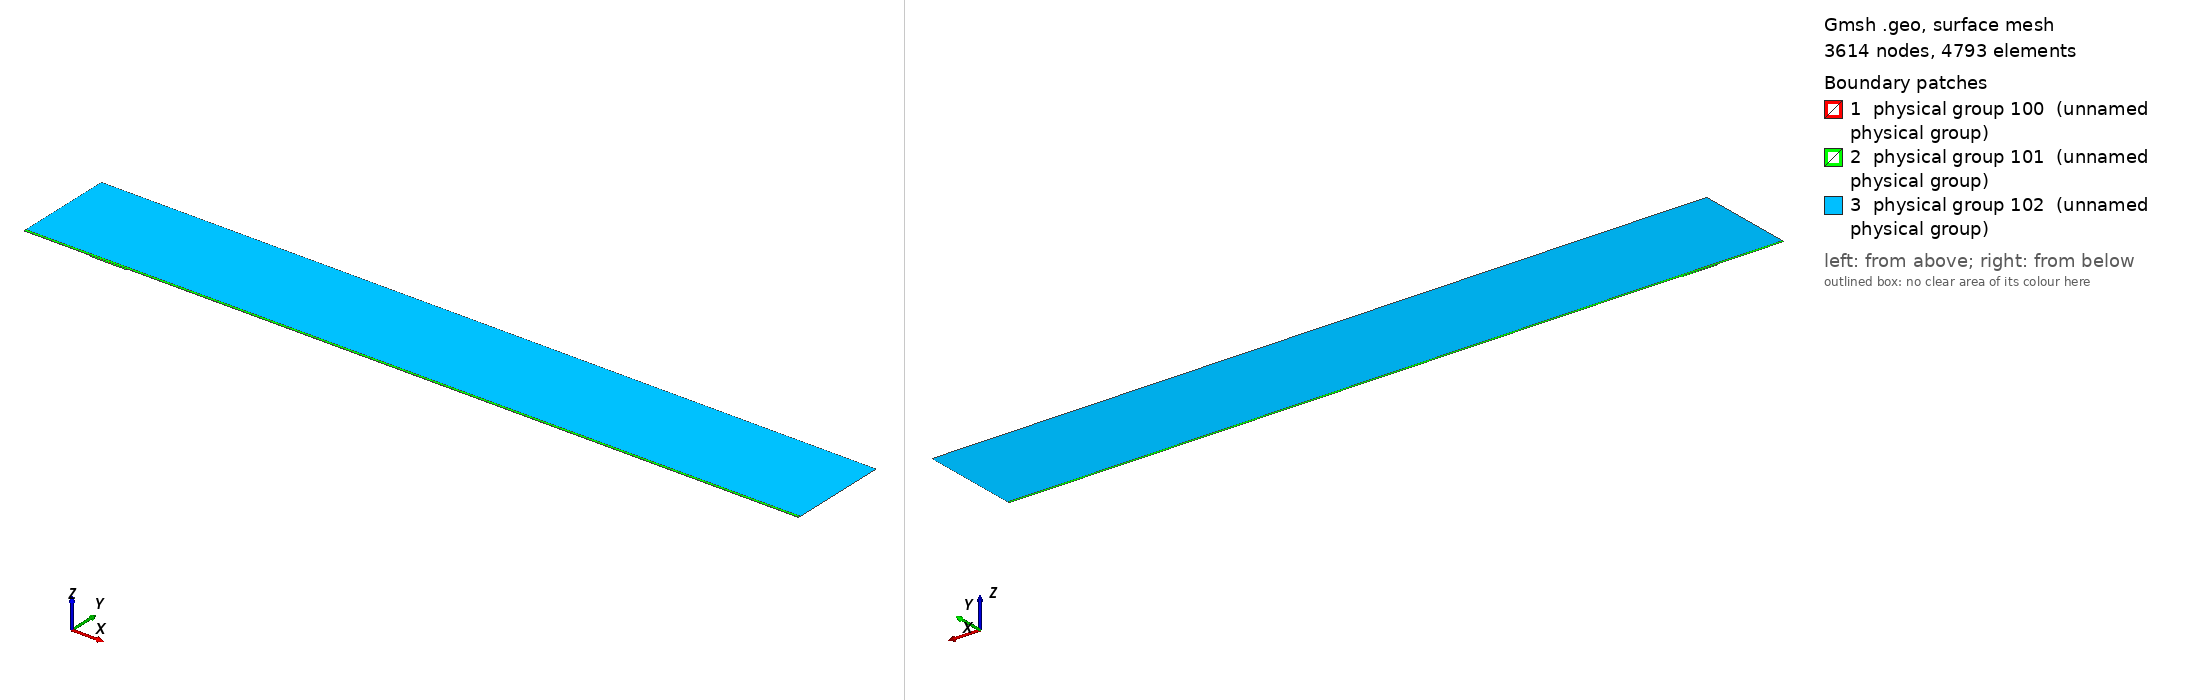

Gmsh geometry script, surface-meshed: 3614 nodes, 4793 surface elements. Boundary patches (legend numbers): 1 physical group 100 (unnamed physical group), 2 physical group 101 (unnamed physical group), 3 physical group 102 (unnamed physical group). Left view from above one corner, right view from below the opposite corner. Legend entries are the model's physical surfaces. The drawing asked Gmsh for element sizes between 1% and 20% of the model's largest extent; the script's own settings can give other sizes.

=== mesh.geo (drawn) ===
// Macro parameters
deltaStar = 1;
D = 2 * deltaStar; // depth of the gap 
W = 54.845 * deltaStar; // width of the gap
r = 16; // length of non-constant quads upstream and downstream of the gap
s = 8; // length of non-constant quads left and right inside the gap
BL = 0.25 * deltaStar; // height of the second layer of quad elements
BL_upper = 3.5 * deltaStar; // height of the third layer of quad elements
x0 = 100 * deltaStar; // x distance from inflow to gap
lengthOutflow = 1000 * deltaStar; // length after the gap
x3 = W + lengthOutflow; // last point of the domain
height = 150 * deltaStar; // height of the triangular region
triagHeightRegion_inflow = height - BL - BL_upper; // height of the triangular region

// Micro parameters
dx = 0.2; // dx of square elements near the leading and trailing edge of the gap (most resolution-demanding points in the domain)
dy = 1.25 * dx; 
size_triag_v_top = 64; // size of the elements in the upper triangular region

// All the value below are between 0 and 1. =1  means the elements are all equal in size. Avoid using values very close to 1, because we dividing by log(p) in the formula.
dy_in_v_right = 1.5; // heighest quad in the upper layer of quads, in the right part of the gap
dy_in_v_left = 1.75; // heighest quad in the upper layer of quads, in the left part of the gap

// fit (check the file scripts/fit_gmsh.py for more details)
p_in_v_left = 1.0335663036230878 - 1.0234149444433507/(W - 0.8098798097181781)^0.5991729377115732; // densitiy concentration of elements inside the gap, vertically, near the left wall.
p_in_v_right = 1.008073572191136 - 1.1471875292840257/(W - 1.2941255994826328)^0.7890392764815325; // densitiy concentration of elements inside the gap, vertically, near the right wall.
p_in_h_bottom = 0.9; // densitiy concentration of elements inside the gap, horizontally. 
p_in_h_top = 0.9; // densitiy concentration of elements inside the gap, horizontally. 

p_out_h = 0.5; // densitiy concentration of elements outside the gap, horizontally.
p_out_h_upper = 0.5; // densitiy concentration of elements outside the gap, horizontally on the upper layer of quads
p_out_v_inflow_dense = 0.8; // densitiy concentration of elements outside the gap, vertically, near the inflow and the gap
p_out_v_inflow_sparse = 0.99; // densitiy concentration of elements outside the gap, vertically, near the inflow and far from the gap
p_out_v_outflow_dense = 0.9; // densitiy concentration of elements outside the gap, vertically, near the outflow and the gap
p_out_v_outflow_sparse = 0.995; // densitiy concentration of elements outside the gap, vertically, near the outflow and far from the gap
p_triag_h_inflow = 0.8; // densitiy concentration of elements in the triangular region of the domain, horizontally.
p_triag_h_outflow = p_triag_h_inflow; // densitiy concentration of elements in the triangular region of the domain, horizontally.

enlarge_triag_inflow = 1.1; // heigher the value, larger the elements in the triangular region near the inflow
enlarge_triag_outflow = 1.1; // heigher the value, larger the elements in the triangular region near the outflow

// Automated parameters 
a_in_v_right = dx / (W / 2);
a_in_v_left = dx / (W / 2);
a_in_h_bottom = dy / (D / 2);
a_in_h_top = dx / (D / 2);
a_out_h = dx / BL;
a_out_v_inflow_dense = dx / r;
a_out_v_outflow_dense = dx / r;

// for the derivation of the formula, see file 20250123_gmshFormula.md in the docs folder
N_in_v_right = Ceil( Log (a_in_v_right / (1 - p_in_v_right + a_in_v_right * p_in_v_right)) / Log(p_in_v_right) );
N_in_v_left = Ceil( Log (a_in_v_left / (1 - p_in_v_left + a_in_v_left * p_in_v_left)) / Log(p_in_v_left) );
N_in_h_bottom = Ceil( Log (a_in_h_bottom / (1 - p_in_h_bottom + a_in_h_bottom * p_in_h_bottom)) / Log(p_in_h_bottom) );
N_in_h_top = Ceil( Log (a_in_h_top / (1 - p_in_h_top + a_in_h_top * p_in_h_top)) / Log(p_in_h_top) );
N_out_h = Ceil( Log (a_out_h / (1 - p_out_h + a_out_h * p_out_h)) / Log(p_out_h) ) + 1; // + 1 is to correct the fact that the distance is too small to properly approximate the dx length
N_out_v_inflow_dense = Ceil( Log (a_out_v_inflow_dense / (1 - p_out_v_inflow_dense + a_out_v_inflow_dense * p_out_v_inflow_dense)) / Log(p_out_v_inflow_dense) );
N_out_v_outflow_dense = Ceil( Log (a_out_v_outflow_dense / (1 - p_out_v_outflow_dense + a_out_v_outflow_dense * p_out_v_outflow_dense)) / Log(p_out_v_outflow_dense) );

p_for_a_out_v_inflow_sparse_computation = p_out_v_inflow_dense;
p_for_a_out_v_outflow_sparse_computation = (p_out_v_outflow_dense + p_out_v_outflow_dense) / 2;
a_out_v_inflow_sparse = r / (x0 - r) * (1 - p_for_a_out_v_inflow_sparse_computation) / (1 - p_for_a_out_v_inflow_sparse_computation^(N_out_v_inflow_dense + 1));
a_out_v_outflow_sparse = r / (lengthOutflow - r) * (1 - p_for_a_out_v_outflow_sparse_computation) / (1 - p_for_a_out_v_outflow_sparse_computation^(N_out_v_outflow_dense + 1));

N_out_v_inflow_sparse = Ceil( Log(a_out_v_inflow_sparse / (1 - p_out_v_inflow_sparse + a_out_v_inflow_sparse * p_out_v_inflow_sparse)) / Log(p_out_v_inflow_sparse) );
N_out_v_outflow_sparse = Ceil( Log(a_out_v_outflow_sparse / (1 - p_out_v_outflow_sparse + a_out_v_outflow_sparse * p_out_v_outflow_sparse)) / Log(p_out_v_outflow_sparse) );


// second layer of quads
a_out_h_upper = (BL) / (BL_upper) * (1 - p_out_h) / (1 - p_out_h^(N_out_h + 1));
N_out_h_upper = Ceil( Log(a_out_h_upper / (1 - p_out_h_upper + a_out_h_upper * p_out_h_upper)) / Log(p_out_h_upper) );

// ---------------------------
// for triangular region
// ---------------------------
a_triag_h_inflow = (BL_upper) / (triagHeightRegion_inflow) * (1 - p_out_h_upper) / (1 - p_out_h_upper^(N_out_h_upper + 1));
a_triag_h_outflow = a_triag_h_inflow;
N_triag_v_top = Ceil( (x3 + x0) / size_triag_v_top ); // we assume p_triag_v = 1, otherwise the formula is different
N_triag_h_inflow = Ceil( Log(a_triag_h_inflow / (1 - p_triag_h_inflow + a_triag_h_inflow * p_triag_h_inflow)) / Log(p_triag_h_inflow) );
N_triag_h_outflow = Ceil( Log(a_triag_h_outflow / (1 - p_triag_h_outflow + a_triag_h_outflow * p_triag_h_outflow)) / Log(p_triag_h_outflow) );
N_triag_h_inflow = Ceil( N_triag_h_inflow / enlarge_triag_inflow );
N_triag_h_outflow = Ceil( N_triag_h_outflow / enlarge_triag_outflow );

Point(1) = {-x0, 0, 0};
Point(2) = {0,0,0};
Point(3) = {0,-D,0};
Point(4) = {W,-D,0};
Point(5) = {W,0,0};
Point(6) = {x3,0,0};
Point(8) = {x3,height,0};
Point(7) = {x3,BL,0};
Point(9) = {-x0,height,0};
Point(10) = {-x0,BL,0};
Point(11) = {0,BL,0};
Point(12) = {W,BL,0};
Point(13) = {W/2,0,0};
Point(14) = {W/2,BL,0};
Point(15) = {0,-D/2,0};
Point(16) = {W/2,-D,0};
Point(17) = {W,-D/2,0};
Point(18) = {-r,0,0};
Point(19) = {-r,BL,0};
Point(20) = {W + r,0,0};
Point(21) = {W + r,BL,0};
Point(22) = {-x0,BL+BL_upper,0};
Point(23) = {-r,BL+BL_upper,0};
Point(24) = {W + r,BL+BL_upper,0};
Point(25) = {x3,BL+BL_upper,0};
Point(26) = {0,BL+BL_upper,0};
Point(27) = {W/2,BL+BL_upper,0};
Point(28) = {W,BL+BL_upper,0};

Line(1) = {1,18};
Line(2) = {2,15};
Line(3) = {3,16};
Line(4) = {4,17};
Line(5) = {5,20};
Line(6) = {6,7};
Line(7) = {7,25};
Line(8) = {8,9};
Line(9) = {9,22};
Line(10) = {10,19};
Line(11) = {10,1};
Line(12) = {11,14};
Line(13) = {12,21};
Line(14) = {2,13};
Line(15) = {15,3};
Line(16) = {16,4};
Line(17) = {17,5};
Line(18) = {13,5};
Line(19) = {14,12};
Line(20) = {18,2};
Line(21) = {20,6};
Line(22) = {21,7};
Line(23) = {19,11};
Line(24) = {22,10};
Line(25) = {25,8};
Line(26) = {25,24};
Line(27) = {22,23};
Line(30) = {23,26};
Line(31) = {26,27};
Line(32) = {27,28};
Line(33) = {28,24};

// outer quads
Curve Loop(1) = {5, 21, 6, -22, -13, -19, -12, -23, -10, 11, 1, 20, 14, 18};
Plane Surface(1) = {1};

// inside gap
Curve Loop(2) = {2, 15, 3, 16, 4, 17, -18, -14};
Plane Surface(2) = {2};

// triangular region
Curve Loop(3) = {-26, 25, 8, 9, 27, 30, 31,32,33};
Plane Surface(3) = {3};

// 3rd layer of quads
Curve Loop(4) = {-24, 27, 30, 31,32,33, -26,-7,-22,-13,-19,-12,-23,-10};

Plane Surface(4) = {4};


// This defines the surfaces that will be meshed with quad elements
Transfinite Surface {1} = {1, 6, 7, 10};
Transfinite Surface {2} = {3, 4, 5, 2}; // number '2' must match the number '2' of plane surface
Transfinite Surface {4} = {7, 25, 22, 10};

Transfinite Curve {18, 16, 19,32} = N_in_v_right Using Progression p_in_v_right;
Transfinite Curve {-14, -3, -12, -31} = N_in_v_left Using Progression p_in_v_left;

Transfinite Curve {15, -4} = N_in_h_bottom Using Progression p_in_h_bottom;
Transfinite Curve {-2, 17} = N_in_h_top Using Progression p_in_h_top;


Transfinite Curve {11, -6} = N_out_h Using Progression p_out_h;
Transfinite Curve {24, 28, 29, -7} = N_out_h_upper Using Progression p_out_h_upper;
Transfinite Curve {10, 1, 27} = N_out_v_inflow_sparse Using Progression p_out_v_inflow_sparse;
Transfinite Curve {20, 23, 30} = N_out_v_inflow_dense Using Progression p_out_v_inflow_dense;
Transfinite Curve {-21, -22, 26} = N_out_v_outflow_sparse Using Progression p_out_v_outflow_sparse;
Transfinite Curve {-5, -13,-33} = N_out_v_outflow_dense Using Progression p_out_v_outflow_dense;

Recombine Surface {1, 2, 4};

// for triangluar region
Transfinite Curve {8} = N_triag_v_top Using Progression 1;
Transfinite Curve {-25} = N_triag_h_outflow Using Progression p_triag_h_outflow;
Transfinite Curve {9} = N_triag_h_inflow Using Progression p_triag_h_inflow;


// defining boundary
Physical Curve(1) = {9,24,11}; // inlet
Physical Curve(2) = {7,25,6}; // outlet
Physical Curve(3) = {8}; // top
Physical Curve(4) = {1, 20, 2, 15, 3, 16, 4, 17, 5, 21}; // wall


Physical Surface(100) = {1};
Physical Surface(101) = {2, 4};
Physical Surface(102) = {3};
